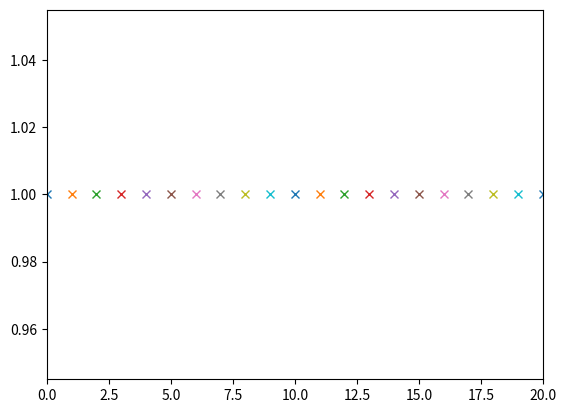

Reproduce this figure in Python.
# coding: utf-8

import numpy as np
import matplotlib.pyplot as plt

#from IPython.display import display, clear_output

if False :
    fig = plt.figure()
    ax = fig.add_subplot(1, 1, 1)

    for i in range(20):
        x = np.arange(0, i, 0.1)
        y = np.sin(x)

        ax.set_xlim(0, i)

        ax.cla()
        ax.plot(x, y)

        plt.pause(0.5)
    pass
pass

if True :
    fig = plt.figure()
    ax = fig.add_subplot(1, 1, 1)

    for i in range(21):
        ax.set_xlim(0, 20)

        ax.plot(i, 1, marker='x')

        plt.pause(0.5)
    pass
pass